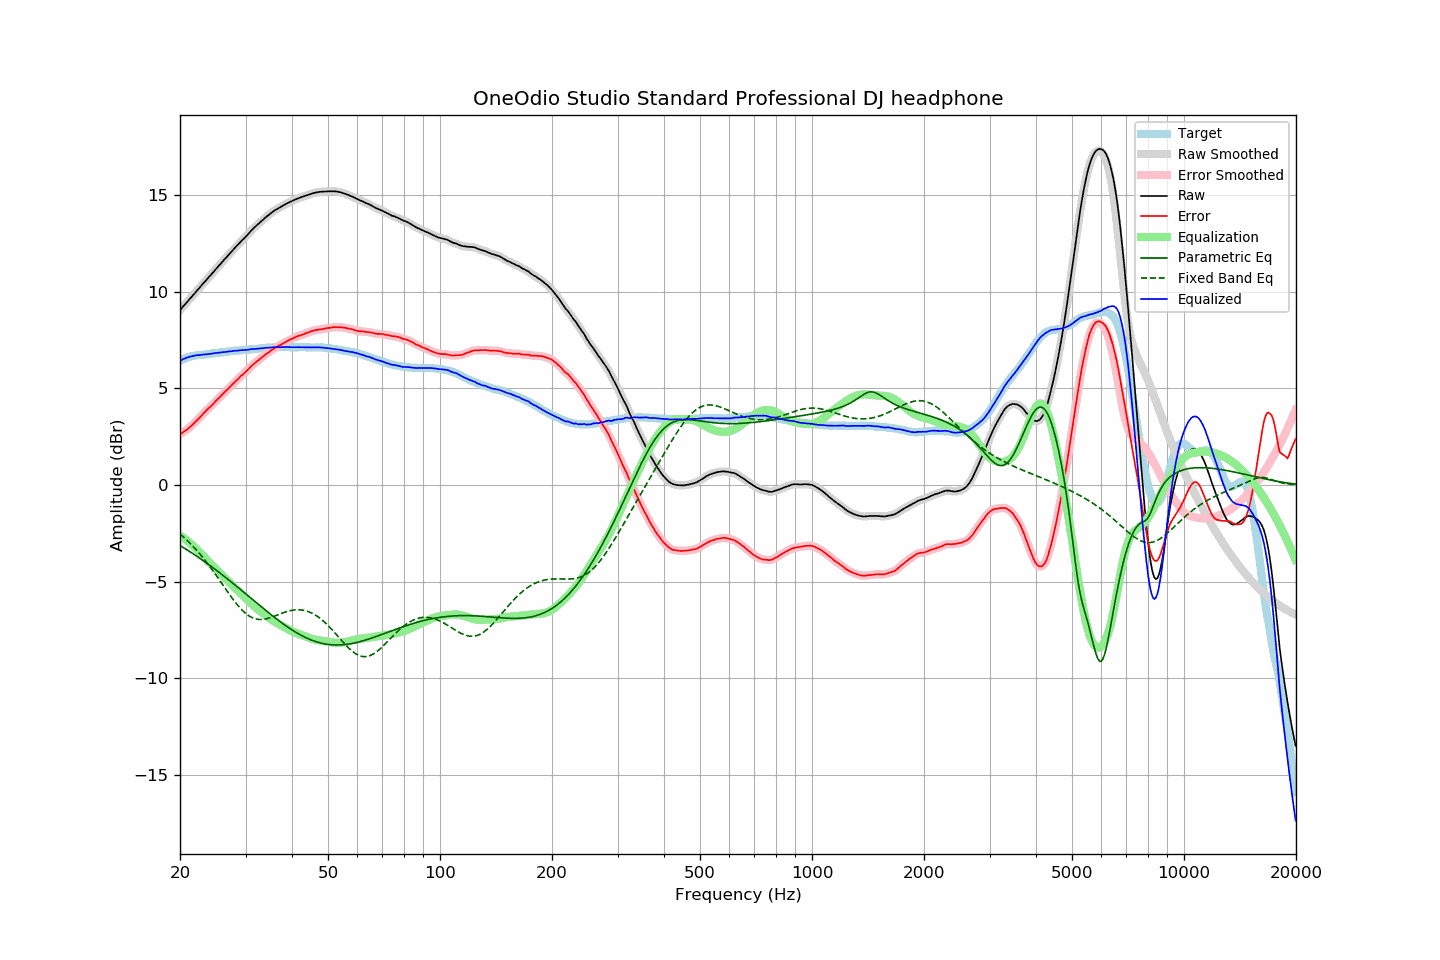

Data behind this chart, as committed beside it:
frequency, raw, error, smoothed, error_smoothed, equalization, parametric_eq, fixed_band_eq, equalized_raw, equalized_smoothed, target
20.00, 9.06, 2.62, 9.06, 2.62, -2.62, -3.13, -2.54, 6.43, 6.43, 6.43
20.20, 9.15, 2.67, 9.15, 2.68, -2.67, -3.19, -2.61, 6.47, 6.47, 6.47
20.40, 9.25, 2.73, 9.24, 2.73, -2.73, -3.24, -2.68, 6.52, 6.51, 6.51
20.61, 9.33, 2.79, 9.34, 2.79, -2.79, -3.29, -2.76, 6.54, 6.55, 6.54
20.81, 9.44, 2.85, 9.43, 2.85, -2.85, -3.34, -2.84, 6.59, 6.58, 6.58
21.02, 9.53, 2.90, 9.53, 2.91, -2.92, -3.39, -2.92, 6.61, 6.61, 6.62
21.23, 9.63, 2.98, 9.62, 2.98, -2.99, -3.45, -3.00, 6.64, 6.64, 6.64
21.44, 9.72, 3.06, 9.72, 3.06, -3.06, -3.50, -3.08, 6.66, 6.66, 6.66
21.66, 9.81, 3.13, 9.81, 3.14, -3.13, -3.56, -3.17, 6.68, 6.68, 6.68
21.87, 9.91, 3.22, 9.91, 3.22, -3.22, -3.61, -3.26, 6.69, 6.70, 6.69
22.09, 10.01, 3.30, 10.01, 3.30, -3.30, -3.67, -3.35, 6.71, 6.71, 6.71
22.31, 10.11, 3.39, 10.10, 3.38, -3.38, -3.72, -3.44, 6.72, 6.72, 6.72
22.54, 10.19, 3.47, 10.20, 3.47, -3.47, -3.78, -3.54, 6.72, 6.73, 6.73
22.76, 10.30, 3.56, 10.30, 3.56, -3.56, -3.84, -3.64, 6.74, 6.74, 6.74
22.99, 10.40, 3.66, 10.39, 3.65, -3.65, -3.90, -3.74, 6.75, 6.74, 6.74
23.22, 10.49, 3.74, 10.49, 3.74, -3.73, -3.95, -3.84, 6.75, 6.76, 6.75
23.45, 10.58, 3.82, 10.58, 3.82, -3.82, -4.01, -3.95, 6.76, 6.76, 6.76
23.69, 10.67, 3.91, 10.67, 3.90, -3.90, -4.07, -4.05, 6.77, 6.77, 6.77
23.92, 10.77, 3.99, 10.77, 3.98, -3.98, -4.13, -4.16, 6.78, 6.78, 6.78
24.16, 10.86, 4.06, 10.86, 4.06, -4.07, -4.19, -4.27, 6.79, 6.79, 6.80
24.40, 10.96, 4.14, 10.95, 4.14, -4.15, -4.26, -4.39, 6.81, 6.80, 6.82
24.65, 11.05, 4.23, 11.05, 4.23, -4.23, -4.32, -4.50, 6.81, 6.82, 6.82
24.89, 11.15, 4.32, 11.15, 4.32, -4.32, -4.38, -4.62, 6.83, 6.83, 6.83
25.14, 11.24, 4.40, 11.24, 4.40, -4.40, -4.44, -4.74, 6.84, 6.84, 6.84
25.39, 11.34, 4.49, 11.33, 4.49, -4.49, -4.51, -4.86, 6.85, 6.85, 6.85
25.65, 11.43, 4.56, 11.43, 4.57, -4.57, -4.57, -4.98, 6.85, 6.86, 6.86
25.91, 11.52, 4.66, 11.52, 4.66, -4.66, -4.64, -5.10, 6.87, 6.87, 6.86
26.16, 11.62, 4.74, 11.61, 4.74, -4.74, -4.70, -5.22, 6.88, 6.88, 6.87
26.43, 11.70, 4.82, 11.71, 4.83, -4.82, -4.77, -5.34, 6.88, 6.89, 6.88
26.69, 11.80, 4.90, 11.80, 4.90, -4.90, -4.83, -5.46, 6.89, 6.90, 6.89
26.96, 11.90, 4.98, 11.89, 4.98, -4.99, -4.90, -5.58, 6.91, 6.91, 6.91
27.23, 11.99, 5.06, 11.98, 5.07, -5.07, -4.96, -5.70, 6.92, 6.92, 6.92
27.50, 12.08, 5.15, 12.08, 5.15, -5.15, -5.03, -5.81, 6.92, 6.93, 6.93
27.77, 12.17, 5.24, 12.17, 5.23, -5.23, -5.10, -5.92, 6.93, 6.94, 6.93
28.05, 12.27, 5.32, 12.26, 5.32, -5.32, -5.17, -6.03, 6.95, 6.94, 6.95
28.33, 12.35, 5.40, 12.35, 5.40, -5.40, -5.23, -6.14, 6.95, 6.95, 6.95
28.62, 12.43, 5.48, 12.44, 5.48, -5.48, -5.30, -6.24, 6.96, 6.96, 6.96
28.90, 12.53, 5.56, 12.52, 5.56, -5.56, -5.37, -6.34, 6.97, 6.97, 6.97
29.19, 12.62, 5.65, 12.61, 5.64, -5.64, -5.44, -6.43, 6.98, 6.98, 6.97
29.48, 12.70, 5.70, 12.70, 5.71, -5.72, -5.51, -6.51, 6.98, 6.98, 6.99
29.78, 12.79, 5.79, 12.78, 5.79, -5.80, -5.58, -6.59, 6.99, 6.99, 6.99
30.08, 12.86, 5.86, 12.87, 5.86, -5.87, -5.65, -6.66, 6.99, 6.99, 7.00
30.38, 12.95, 5.95, 12.96, 5.95, -5.95, -5.72, -6.73, 7.00, 7.00, 7.00
30.68, 13.05, 6.03, 13.05, 6.03, -6.03, -5.79, -6.78, 7.01, 7.01, 7.02
30.99, 13.15, 6.13, 13.14, 6.12, -6.11, -5.85, -6.83, 7.03, 7.03, 7.02
31.30, 13.23, 6.20, 13.23, 6.20, -6.19, -5.92, -6.87, 7.03, 7.03, 7.03
31.61, 13.31, 6.27, 13.31, 6.27, -6.27, -5.99, -6.91, 7.04, 7.04, 7.04
31.93, 13.39, 6.34, 13.39, 6.34, -6.34, -6.06, -6.93, 7.04, 7.04, 7.04
32.24, 13.47, 6.42, 13.46, 6.41, -6.41, -6.13, -6.95, 7.05, 7.05, 7.04
32.57, 13.54, 6.47, 13.54, 6.48, -6.48, -6.20, -6.96, 7.06, 7.06, 7.06
32.89, 13.62, 6.55, 13.61, 6.54, -6.55, -6.27, -6.97, 7.07, 7.07, 7.07
33.22, 13.69, 6.61, 13.69, 6.61, -6.61, -6.34, -6.97, 7.08, 7.08, 7.08
33.55, 13.76, 6.67, 13.76, 6.67, -6.67, -6.41, -6.96, 7.08, 7.09, 7.09
33.89, 13.84, 6.74, 13.83, 6.74, -6.74, -6.48, -6.94, 7.10, 7.09, 7.10
34.23, 13.91, 6.80, 13.90, 6.80, -6.80, -6.54, -6.93, 7.10, 7.10, 7.10
34.57, 13.97, 6.85, 13.97, 6.86, -6.86, -6.61, -6.90, 7.10, 7.11, 7.11
34.92, 14.04, 6.92, 14.04, 6.92, -6.92, -6.68, -6.88, 7.11, 7.11, 7.11
35.27, 14.11, 6.99, 14.10, 6.99, -6.98, -6.74, -6.85, 7.12, 7.12, 7.12
35.62, 14.17, 7.04, 14.17, 7.04, -7.04, -6.81, -6.82, 7.13, 7.13, 7.13
35.97, 14.23, 7.10, 14.22, 7.09, -7.09, -6.87, -6.79, 7.14, 7.13, 7.12
... 635 more rows
